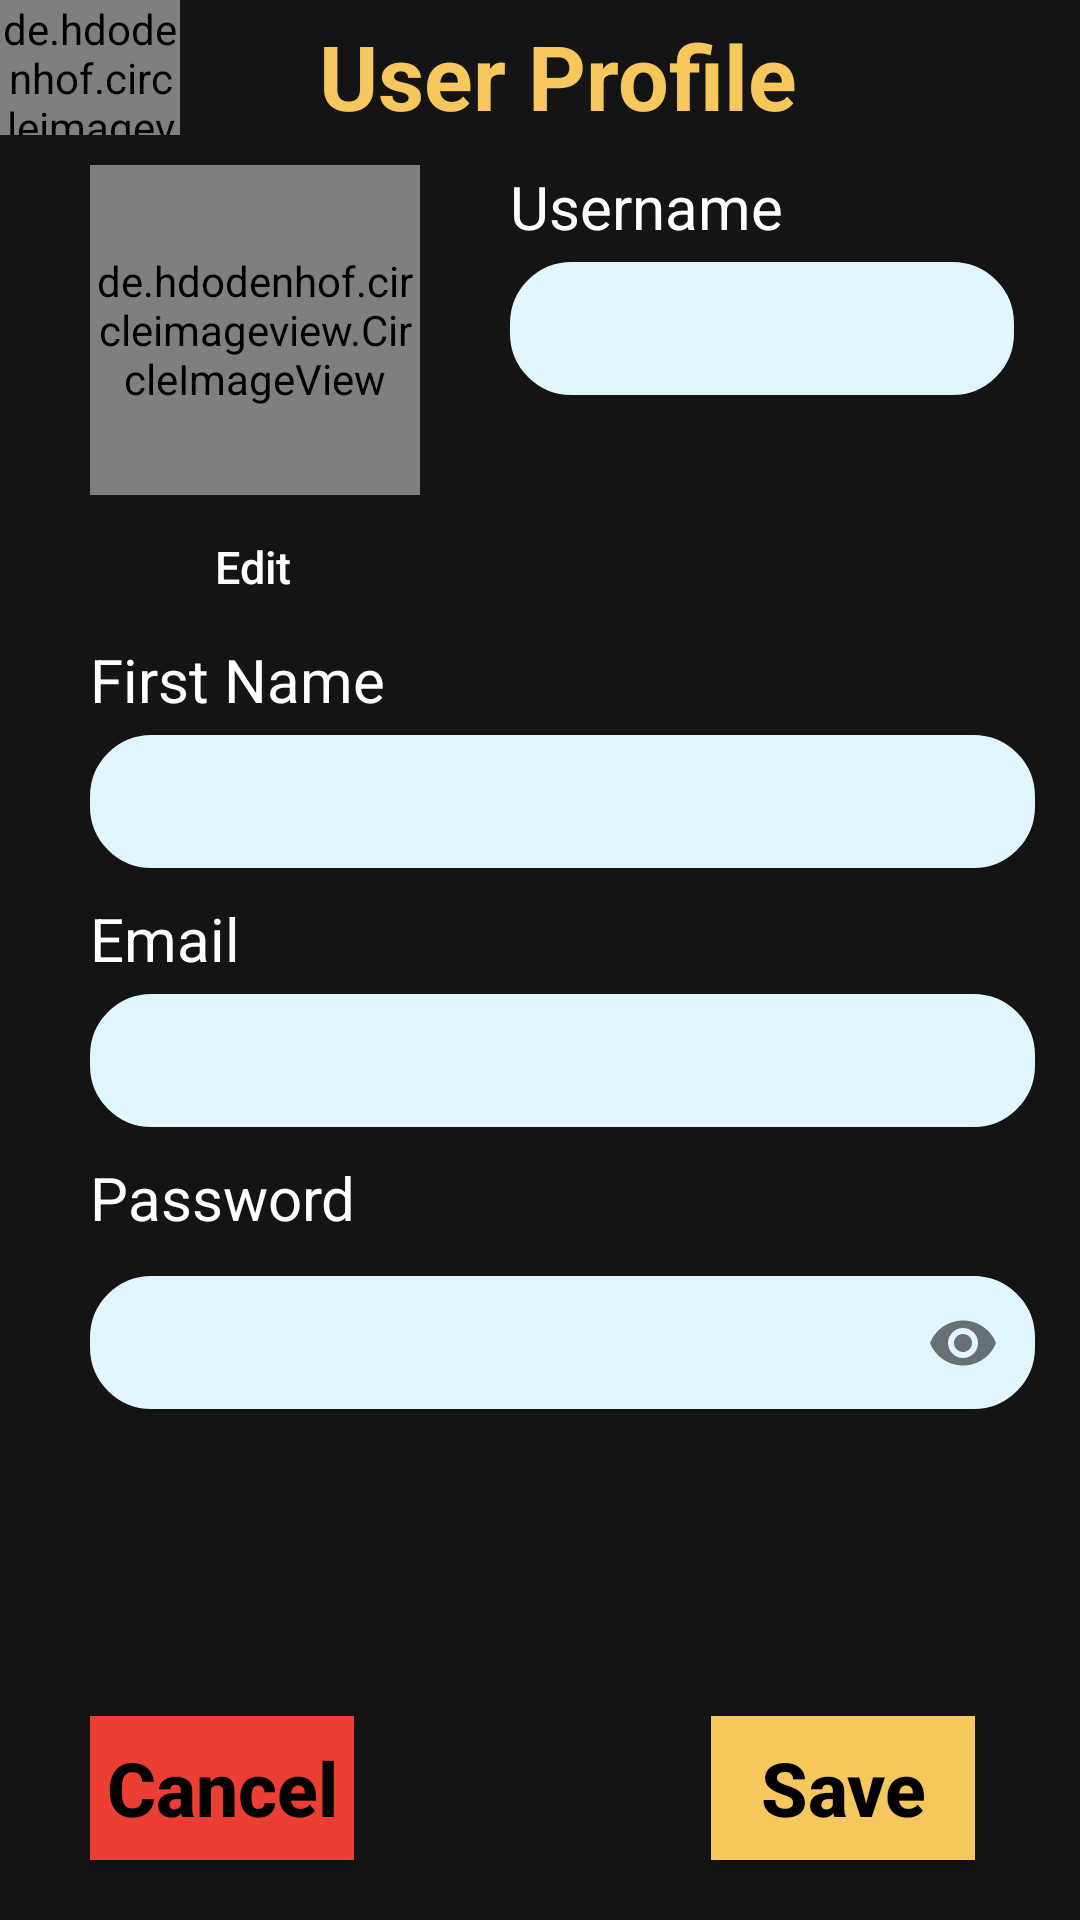

Reconstruct the res/layout file that produces this screen, plus the resources it refers to.
<!-- AndroidManifest.xml: application theme Theme.TrueMovieFan -->
<!-- res/layout/activity_edit_user_profile.xml -->
<?xml version="1.0" encoding="utf-8"?>
<androidx.constraintlayout.widget.ConstraintLayout xmlns:android="http://schemas.android.com/apk/res/android"
    xmlns:app="http://schemas.android.com/apk/res-auto"
    xmlns:tools="http://schemas.android.com/tools"
    android:layout_width="match_parent"
    android:layout_height="match_parent"
    tools:context=".EditUserProfileActivity"
    android:background="#141414">

    <de.hdodenhof.circleimageview.CircleImageView
        android:id="@+id/imEditAccount"
        android:layout_width="110dp"
        android:layout_height="110dp"
        app:layout_constraintStart_toStartOf="parent"
        android:layout_marginLeft="30dp"
        android:layout_marginRight="16dp"
        android:layout_marginTop="55dp"
        app:layout_constraintTop_toTopOf="parent"
        xmlns:app="http://schemas.android.com/apk/res-auto"
        android:src="@drawable/personaccount" />

    <TextView
        android:id="@+id/lblUserProfile"
        android:layout_width="wrap_content"
        android:layout_height="wrap_content"
        android:text="User Profile"
        android:textColor="#F5C75D"
        android:textSize="30sp"
        android:textStyle="bold"
        app:layout_constraintEnd_toEndOf="parent"
        app:layout_constraintStart_toStartOf="parent"
        app:layout_constraintTop_toTopOf="parent"
        android:layout_marginTop="5dp"
        android:layout_marginLeft="12dp"/>

    <TextView
        android:id="@+id/lblUserName"
        android:layout_width="wrap_content"
        android:layout_height="wrap_content"
        android:text="Username"
        android:textColor="#ffffff"
        android:textSize="20sp"
        app:layout_constraintTop_toBottomOf="@id/lblUserProfile"
        app:layout_constraintLeft_toRightOf="@id/imEditAccount"
        android:layout_marginLeft="30dp"
        android:layout_marginTop="10dp"/>

    <EditText
        android:id="@+id/edEditUserName"
        android:layout_width="wrap_content"
        android:layout_height="wrap_content"
        android:ems="8"
        android:inputType="textPersonName"
        android:background="@drawable/rounded_edittext"
        app:layout_constraintTop_toBottomOf="@id/lblUserName"
        app:layout_constraintLeft_toLeftOf="parent"
        android:layout_marginTop="5dp"
        app:layout_constraintStart_toStartOf="@id/lblUserName"
        android:drawableTint="#AFA9B5" />

    <Button
        android:id="@+id/btnEditIm"
        android:layout_width="wrap_content"
        android:layout_height="wrap_content"
        android:text="Edit"
        android:textSize="15sp"
        android:background="?android:attr/selectableItemBackground"
        android:textColor="#ffffff"
        android:textAllCaps="false"
        app:layout_constraintTop_toBottomOf="@id/imEditAccount"
        app:layout_constraintLeft_toLeftOf="parent"
        android:layout_marginLeft="40dp"
        />

    <TextView
        android:id="@+id/lblFullName"
        android:layout_width="wrap_content"
        android:layout_height="wrap_content"
        android:text="First Name"
        android:textColor="#ffffff"
        android:textSize="20sp"
        app:layout_constraintTop_toBottomOf="@id/btnEditIm"
        app:layout_constraintLeft_toLeftOf="parent"
        android:layout_marginLeft="30dp"/>

    <EditText
        android:id="@+id/edEditFullName"
        android:layout_width="wrap_content"
        android:layout_height="wrap_content"
        android:ems="15"
        android:inputType="textPersonName"
        android:background="@drawable/rounded_edittext"
        app:layout_constraintTop_toBottomOf="@id/lblFullName"
        app:layout_constraintLeft_toLeftOf="parent"
        android:layout_marginTop="5dp"
        app:layout_constraintStart_toStartOf="@id/lblFullName"
        android:drawableTint="#AFA9B5" />


    <TextView
        android:id="@+id/lblEmail"
        android:layout_width="wrap_content"
        android:layout_height="wrap_content"
        android:text="Email"
        android:textColor="#ffffff"
        android:textSize="20sp"
        app:layout_constraintTop_toBottomOf="@id/edEditFullName"
        app:layout_constraintStart_toStartOf="@id/lblFullName"
        android:layout_marginTop="10dp" />

    <EditText
        android:id="@+id/edEditUserEmail"
        android:layout_width="wrap_content"
        android:layout_height="wrap_content"
        android:layout_marginTop="5dp"
        android:background="@drawable/rounded_edittext"
        android:drawableTint="#AFA9B5"
        android:ems="15"
        android:inputType="textPersonName"
        app:layout_constraintLeft_toLeftOf="parent"
        app:layout_constraintStart_toStartOf="@id/lblFullName"
        app:layout_constraintTop_toBottomOf="@id/lblEmail" />

    <TextView
        android:id="@+id/lblPassword"
        android:layout_width="wrap_content"
        android:layout_height="wrap_content"
        android:text="Password"
        android:textColor="#ffffff"
        android:textSize="20sp"
        app:layout_constraintTop_toBottomOf="@id/edEditUserEmail"
        app:layout_constraintStart_toStartOf="@id/lblFullName"
        android:layout_marginTop="10dp" />

    <com.google.android.material.textfield.TextInputLayout
        android:id="@+id/hindPass"
        android:layout_width="wrap_content"
        android:layout_height="wrap_content"
        app:passwordToggleEnabled="true"
        app:layout_constraintTop_toBottomOf="@id/lblPassword"
        app:layout_constraintLeft_toLeftOf="parent"
        app:layout_constraintStart_toStartOf="@id/lblFullName">

        <EditText
            android:id="@+id/edEditPassword"
            android:layout_width="wrap_content"
            android:layout_height="wrap_content"
            android:ems="15"
            android:inputType="textPassword"
            android:background="@drawable/rounded_edittext"
            android:drawableTint="#AFA9B5" />
    </com.google.android.material.textfield.TextInputLayout>

    <Button
        android:id="@+id/btnCancel"
        android:layout_width="wrap_content"
        android:layout_height="wrap_content"
        android:text="Cancel"
        android:textAllCaps="false"
        android:textSize="25sp"
        android:textStyle="bold"
        app:layout_constraintBottom_toBottomOf="parent"
        app:layout_constraintStart_toStartOf="@id/hindPass"
        android:layout_marginBottom="20dp"
        android:background="#EC3E33"
        android:textColor="@color/black"/>

    <Button
        android:id="@+id/btnSave"
        android:layout_width="wrap_content"
        android:layout_height="wrap_content"
        android:text="Save"
        android:textAllCaps="false"
        android:textSize="25sp"
        android:textStyle="bold"
        app:layout_constraintBottom_toBottomOf="parent"
        app:layout_constraintEnd_toEndOf="@id/hindPass"
        android:layout_marginRight="20dp"
        android:layout_marginBottom="20dp"
        android:background="#F5C75D"
        android:textColor="@color/black"/>

    <de.hdodenhof.circleimageview.CircleImageView
        android:id="@+id/imLogoEditUserProfile"
        android:layout_width="60dp"
        android:layout_height="45dp"
        android:src="@drawable/logo"
        app:layout_constraintTop_toTopOf="parent"
        app:layout_constraintLeft_toLeftOf="parent"
        xmlns:app="http://schemas.android.com/apk/res-auto" />

</androidx.constraintlayout.widget.ConstraintLayout>
<!-- resources referenced by this layout -->
<resources>
  <!-- drawable logo: png bitmap (drawable, 41552 bytes) -->
  <!-- drawable rounded_edittext (drawable) -->
  <?xml version="1.0" encoding="utf-8"?>
  <shape xmlns:android="http://schemas.android.com/apk/res/android"
      android:shape="rectangle">
      <solid android:color="#e1f5fe" ></solid>
      <corners android:radius="20dp"></corners>
      <stroke android:width="1dp" android:color="#e1f5fe"></stroke>
      <padding android:top="10dp" android:bottom="10dp" android:left="10dp"></padding>
  
  </shape>
  <style name="Theme.TrueMovieFan" parent="Theme.AppCompat.DayNight.NoActionBar">
          
          <item name="colorPrimary">@color/purple_500</item>
          <item name="colorPrimaryVariant">@color/purple_700</item>
          <item name="colorOnPrimary">@color/white</item>
          
          <item name="colorSecondary">@color/teal_200</item>
          <item name="colorSecondaryVariant">@color/teal_700</item>
          <item name="colorOnSecondary">@color/black</item>
          
          <item name="android:statusBarColor" tools:targetApi="l">?attr/colorPrimaryVariant</item>
          
      </style>
  <!-- not gathered from this repository: default colours our renderer supplied (Android Studio template values) -->
  <color name="purple_500">#FF6200EE</color>
  <color name="purple_700">#FF3700B3</color>
  <color name="teal_200">#FF03DAC5</color>
  <color name="teal_700">#FF018786</color>
  <color name="black">#FF000000</color>
  <color name="white">#FFFFFFFF</color>
</resources>
